Photos from the image-classification dataset "data" in the GitHub repository Nans29/Object-Detection. Its 8 classes are: book, comb, cup, glasses, mouse, pen, remote, scissors.

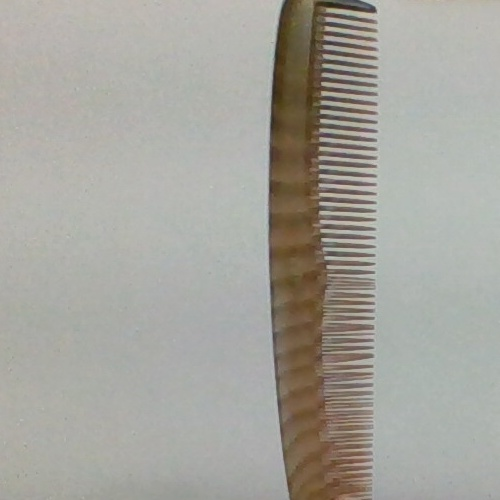
Label: comb

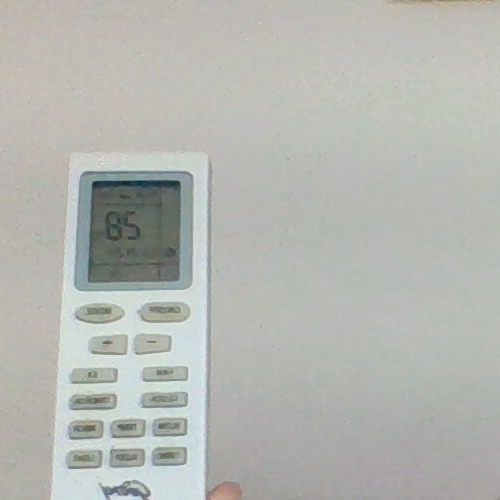
Label: remote

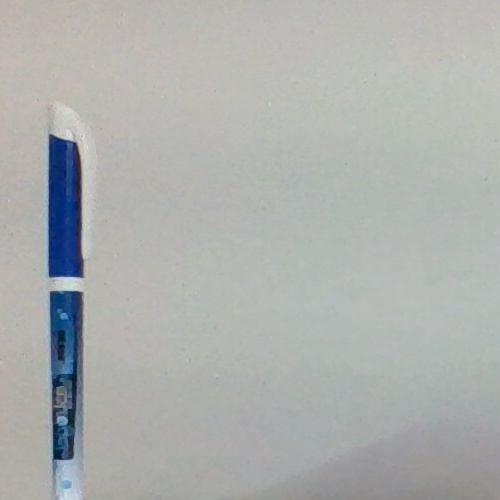
Label: pen

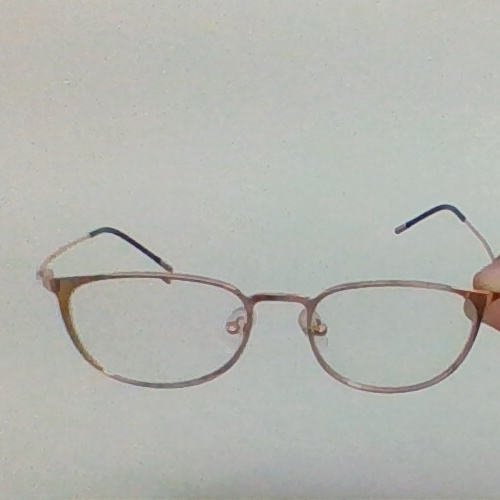
Label: glasses

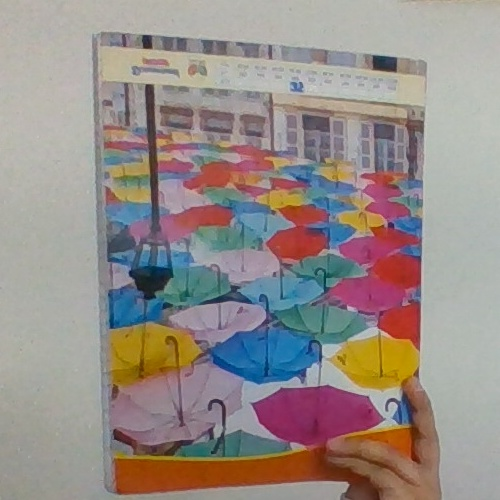
Label: book

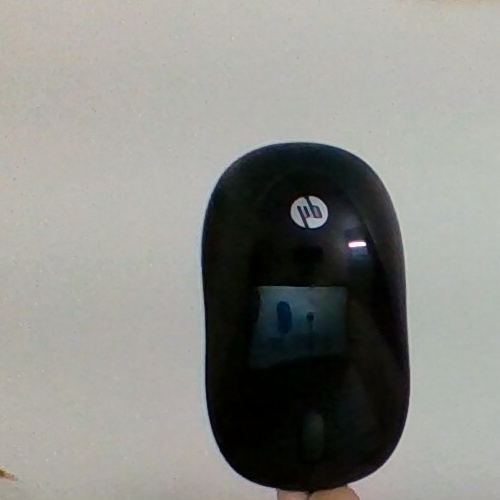
Label: mouse
